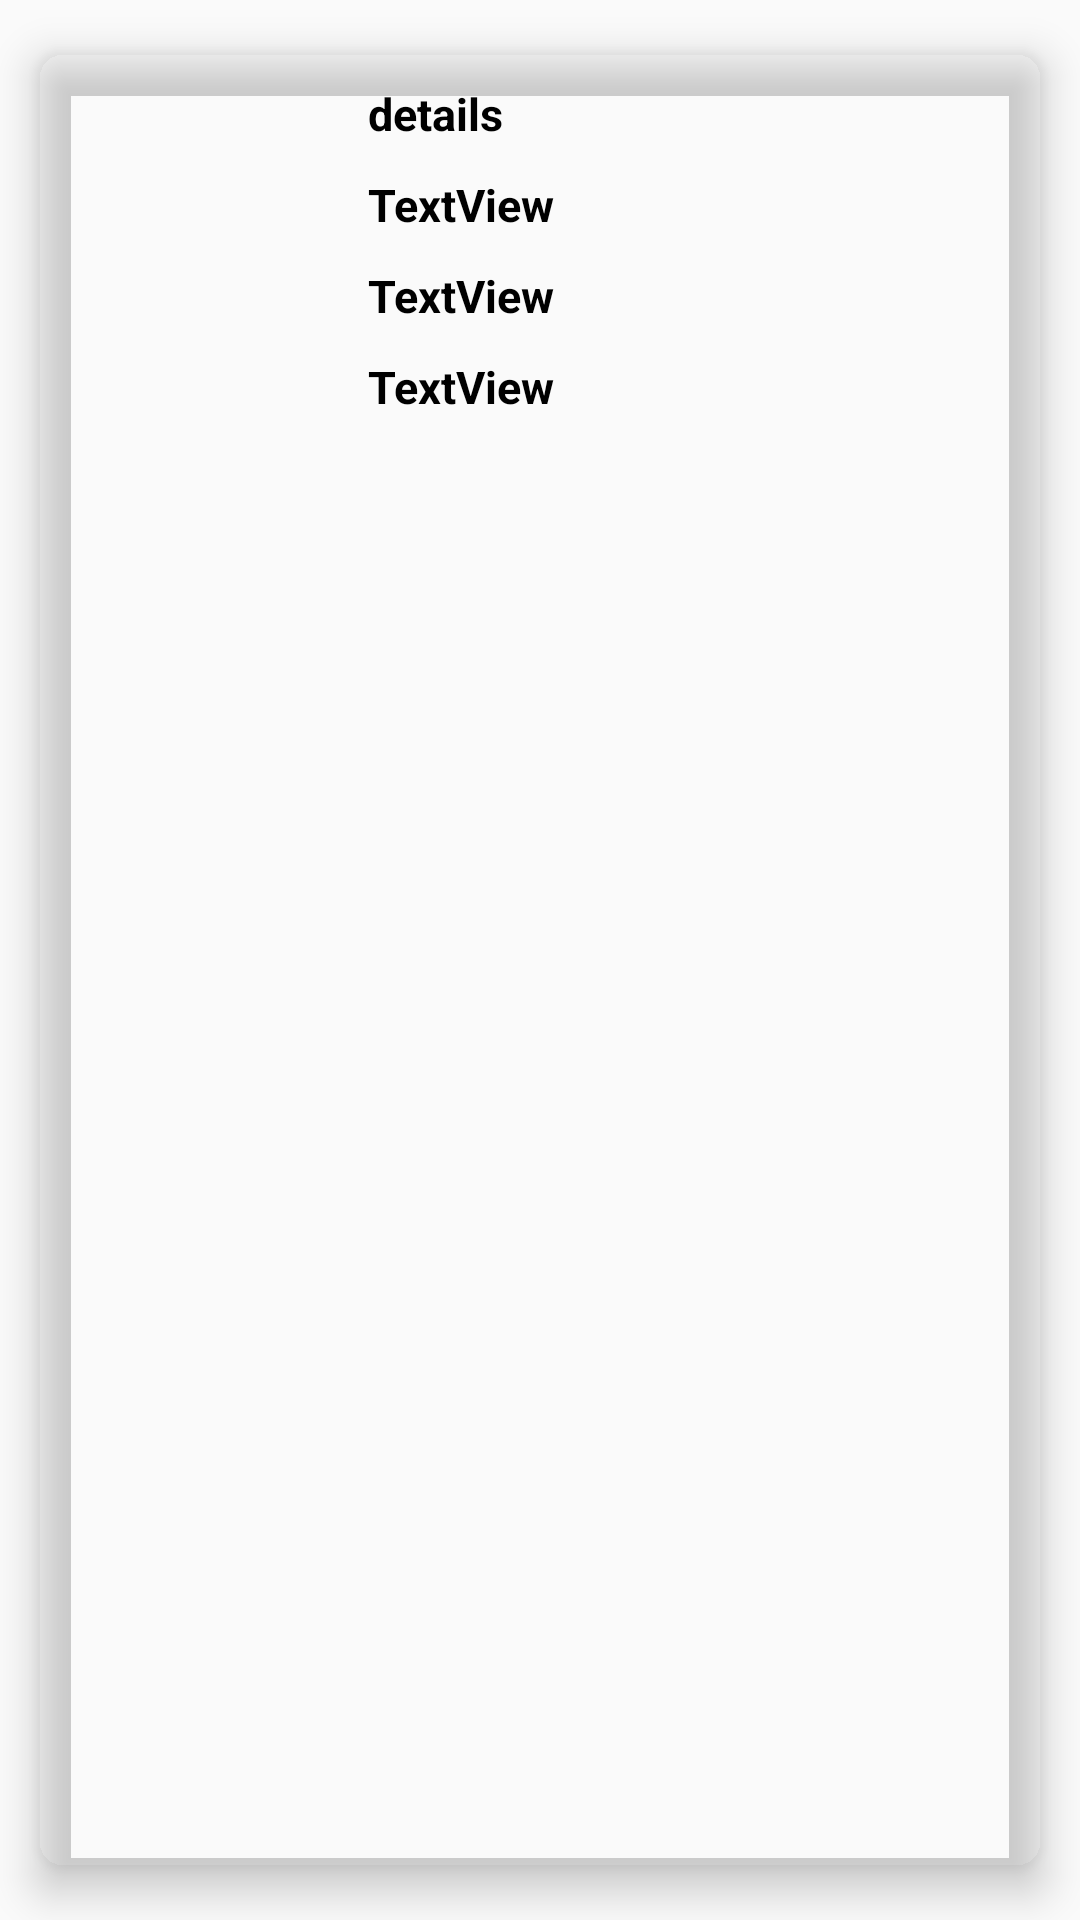

Android layout source for this screen:
<!-- AndroidManifest.xml: application theme Theme.AppCompat.Light.NoActionBar -->
<!-- res/layout/custom.xml -->
<?xml version="1.0" encoding="utf-8"?>

<androidx.cardview.widget.CardView
    android:id="@+id/cd"
    xmlns:android="http://schemas.android.com/apk/res/android"
    xmlns:app="http://schemas.android.com/apk/res-auto"
    android:layout_width="match_parent"
    android:layout_height="wrap_content"
    android:layout_margin="5dp"
    app:cardBackgroundColor="#0000"
    app:cardCornerRadius="8dp"
    app:cardElevation="8dp"
    app:cardMaxElevation="10dp"
    app:cardPreventCornerOverlap="true"
    app:cardUseCompatPadding="true">

    

    <RelativeLayout
        android:layout_width="match_parent"
        android:layout_height="wrap_content">

        
        <ImageView
            android:id="@+id/companyCar"
            android:layout_width="100dp"
            android:layout_height="100dp"
            android:contentDescription="@string/app_name"
            android:padding="5dp"
            android:src="@drawable/ic_launcher_foreground" />

        
        <TextView
            android:id="@+id/car"
            android:layout_width="match_parent"
            android:layout_height="wrap_content"
            android:layout_marginStart="10dp"
            android:layout_marginTop="10dp"
            android:layout_toEndOf="@id/companyCar"
            android:text="details"
            android:textColor="#000"
            android:textSize="15sp"
            android:textStyle="bold" />

        
        

        <TextView
            android:layout_below="@+id/car"
            android:id="@+id/model"
            android:layout_width="match_parent"
            android:layout_height="wrap_content"
            android:layout_marginStart="10dp"
            android:layout_marginTop="10dp"
            android:layout_toEndOf="@id/companyCar"
            android:text="TextView"
            android:textColor="#000"
            android:textSize="15sp"
            android:textStyle="bold" />

        <TextView
            android:layout_below="@+id/model"
            android:id="@+id/price"
            android:layout_width="match_parent"
            android:layout_height="wrap_content"
            android:layout_marginStart="10dp"
            android:layout_marginTop="10dp"
            android:layout_toEndOf="@id/companyCar"
            android:text="TextView"
            android:textColor="#000"
            android:textSize="15sp"
            android:textStyle="bold" />

        <TextView
            android:layout_below="@+id/price"
            android:id="@+id/company"
            android:layout_width="match_parent"
            android:layout_height="wrap_content"
            android:layout_marginStart="10dp"
            android:layout_marginTop="10dp"
            android:layout_toEndOf="@id/companyCar"
            android:text="TextView"
            android:textColor="#000"
            android:textSize="15sp"
            android:textStyle="bold" />

    </RelativeLayout>
</androidx.cardview.widget.CardView>
<!-- resources referenced by this layout -->
<resources>
  <string name="app_name">raj2</string>
</resources>
